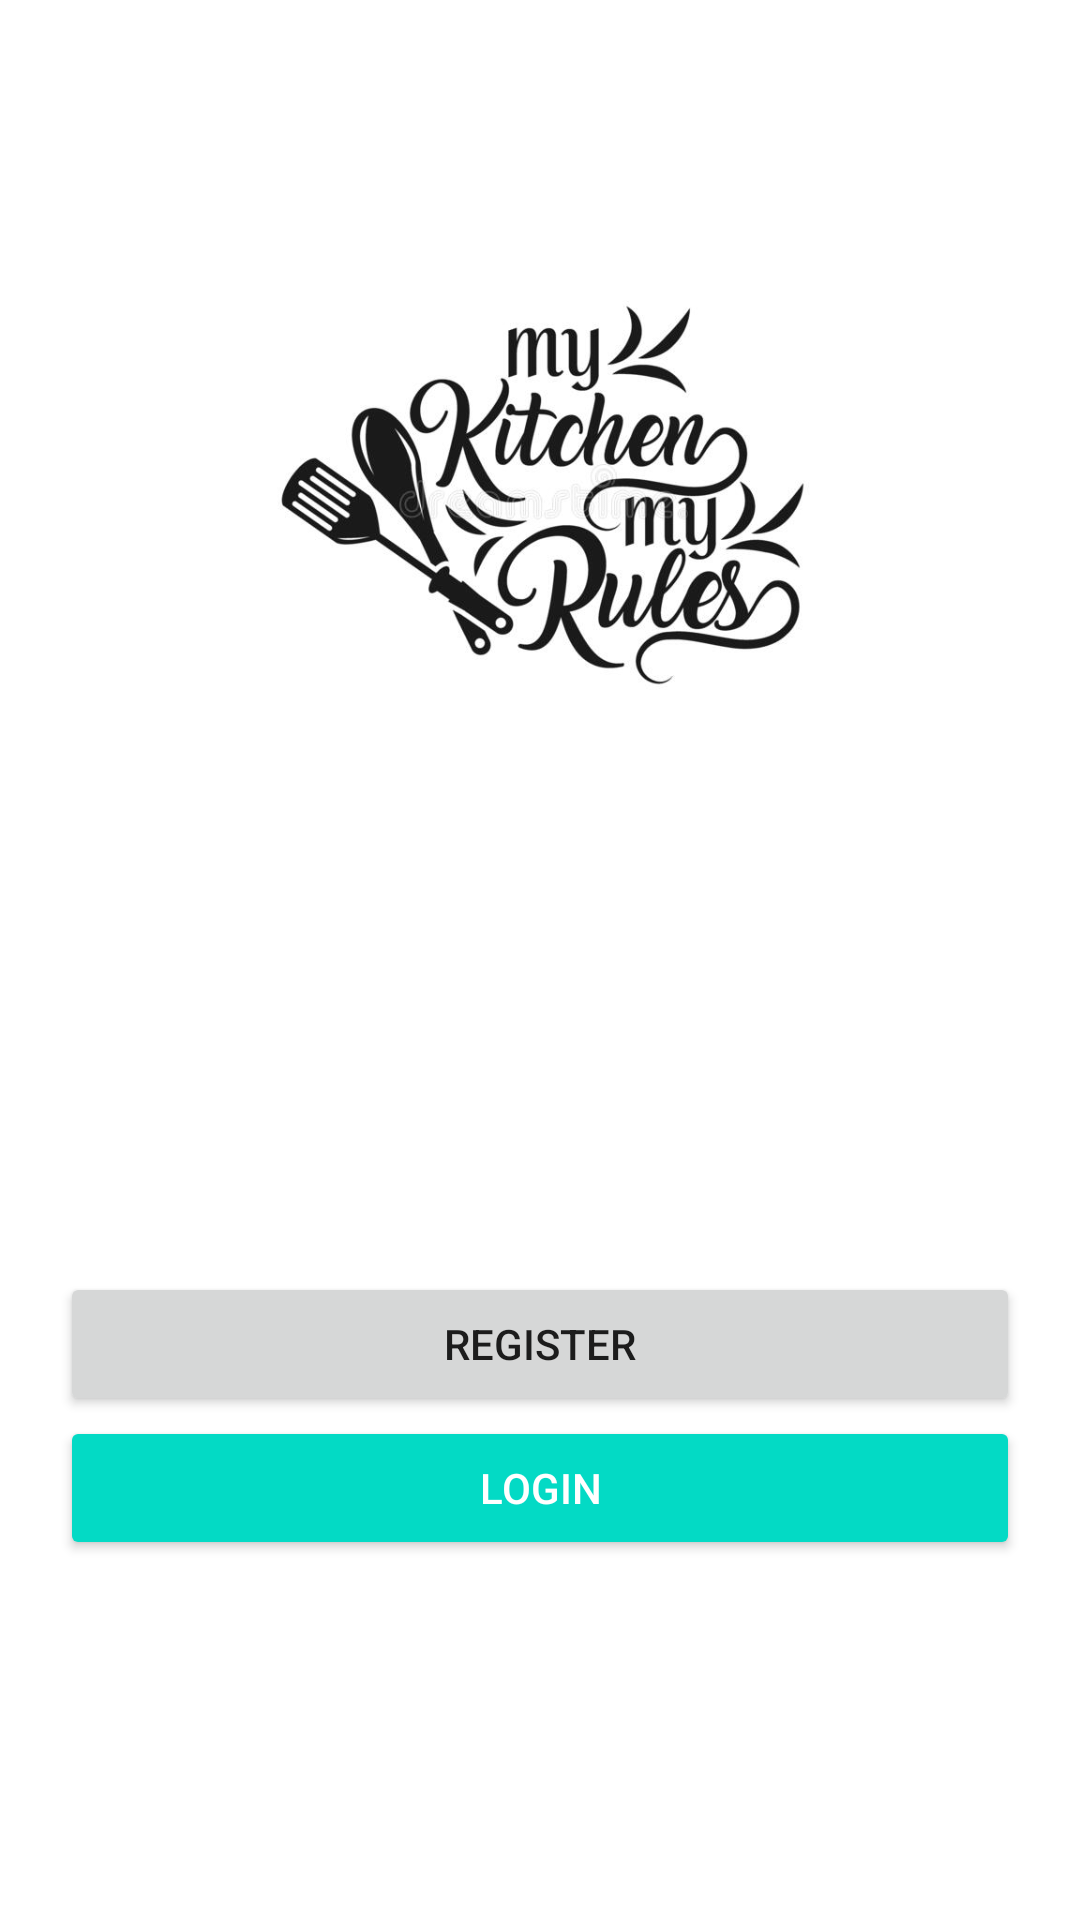

Layout XML and referenced resources for this Android screen:
<!-- AndroidManifest.xml: application theme Theme.Proiect_android -->
<!-- res/layout/activity_main.xml -->
<?xml version="1.0" encoding="utf-8"?>
<RelativeLayout xmlns:android="http://schemas.android.com/apk/res/android"
    xmlns:app="http://schemas.android.com/apk/res-auto"
    xmlns:tools="http://schemas.android.com/tools"
    android:layout_width="match_parent"
    android:layout_height="match_parent"
    android:padding="20dp"
    tools:context=".MainActivity">

    <ImageView
        android:layout_width="250dp"
        android:layout_height="250dp"
        android:src="@drawable/logo"
        android:layout_centerHorizontal="true"
        android:layout_marginTop="20dp"/>

    
    <Button
        android:id="@+id/register_button"
        android:text="Register"
        android:layout_width="match_parent"
        android:layout_height="wrap_content"
        android:layout_above="@id/login_button"/>

    
    <Button
        android:id="@+id/login_button"
        android:text="Login"
        android:layout_alignParentBottom="true"
        android:layout_marginBottom="100dp"
        style="@style/Base.Widget.AppCompat.Button.Colored"
        android:layout_width="match_parent"
        android:layout_height="wrap_content" />

</RelativeLayout>
<!-- resources referenced by this layout -->
<resources>
  <!-- drawable logo: jpg bitmap (drawable, 34011 bytes) -->
  <style name="Theme.Proiect_android" parent="Theme.MaterialComponents.DayNight.DarkActionBar">
          
          <item name="colorPrimary">@color/purple_500</item>
          <item name="colorPrimaryVariant">@color/purple_700</item>
          <item name="colorOnPrimary">@color/white</item>
          
          <item name="colorSecondary">@color/teal_200</item>
          <item name="colorSecondaryVariant">@color/teal_700</item>
          <item name="colorOnSecondary">@color/black</item>
          
          <item name="android:statusBarColor" tools:targetApi="l">?attr/colorPrimaryVariant</item>
          
      </style>
  <!-- not gathered from this repository: default colours our renderer supplied (Android Studio template values) -->
  <color name="purple_500">#FF6200EE</color>
  <color name="purple_700">#FF3700B3</color>
  <color name="teal_200">#FF03DAC5</color>
  <color name="teal_700">#FF018786</color>
  <color name="black">#FF000000</color>
  <color name="white">#FFFFFFFF</color>
</resources>
